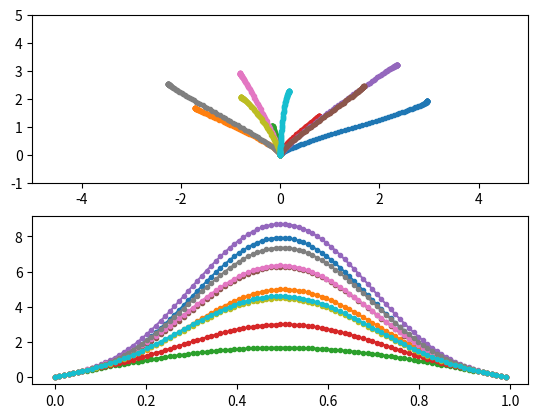

Write the Python code that produced this figure.
import numpy as np
import matplotlib.pyplot as pt

def get_traj(y0, y1, dy0, dy1, T):

    D = y0
    C = dy0
    A, B = np.linalg.solve(
        np.array([[1,1],[3,2]]),
        np.stack((y1 - y0 - dy0, dy1 - dy0)))

    s = np.linspace(0, 1, T)[:,np.newaxis]
    t = (1 - np.cos(np.pi * s)) / 2
    Y = A*t**3 + B*t**2 + C*t + D

    # if y0.ndim == 1: y0 = y0[:,np.newaxis]
    # if y1.ndim == 1: y1 = y1[:,np.newaxis]

    # t = np.linspace(0, 1, T)
    # Y = -2*(y1 - y0)*t**3 + 3*(y1 - y0)*t**2 + y0

    return Y.T, s.flatten()

def get_goal():

    heading = np.random.uniform(np.pi/8, np.pi/ 2)
    # alpha = np.random.uniform(heading, np.pi/2)
    alpha = np.random.uniform(np.pi/8, np.pi/2)
    dist = np.random.uniform(1, 4)
    sign = np.random.choice([-1, 1])
    
    y1 = dist * np.array([sign * np.cos(alpha), np.sin(alpha)])
    dy1 = np.array([sign * np.cos(heading), np.sin(heading)])

    return y1, dy1

if __name__ == "__main__":

    y0 = np.array([0, 0])
    dy0 = np.array([0, 1])

    for reps in range(10):

        y1, dy1 = get_goal()
        # y1 = np.array([4, 1])
        # dy1 = np.array([1, 0])

        Y, t = get_traj(y0, y1, dy0, dy1, 100)
        dY = np.linalg.norm((Y[:,1:] - Y[:,:-1]) / (t[1:] - t[:-1]), axis=0)
    
        pt.subplot(2,1,1)
        pt.plot(Y[0], Y[1], '.-')
        pt.xlim([-5, 5])
        pt.ylim([-1, 5])
    
        pt.subplot(2,1,2)
        pt.plot(t[:-1], dY, '.-')

    pt.show()


